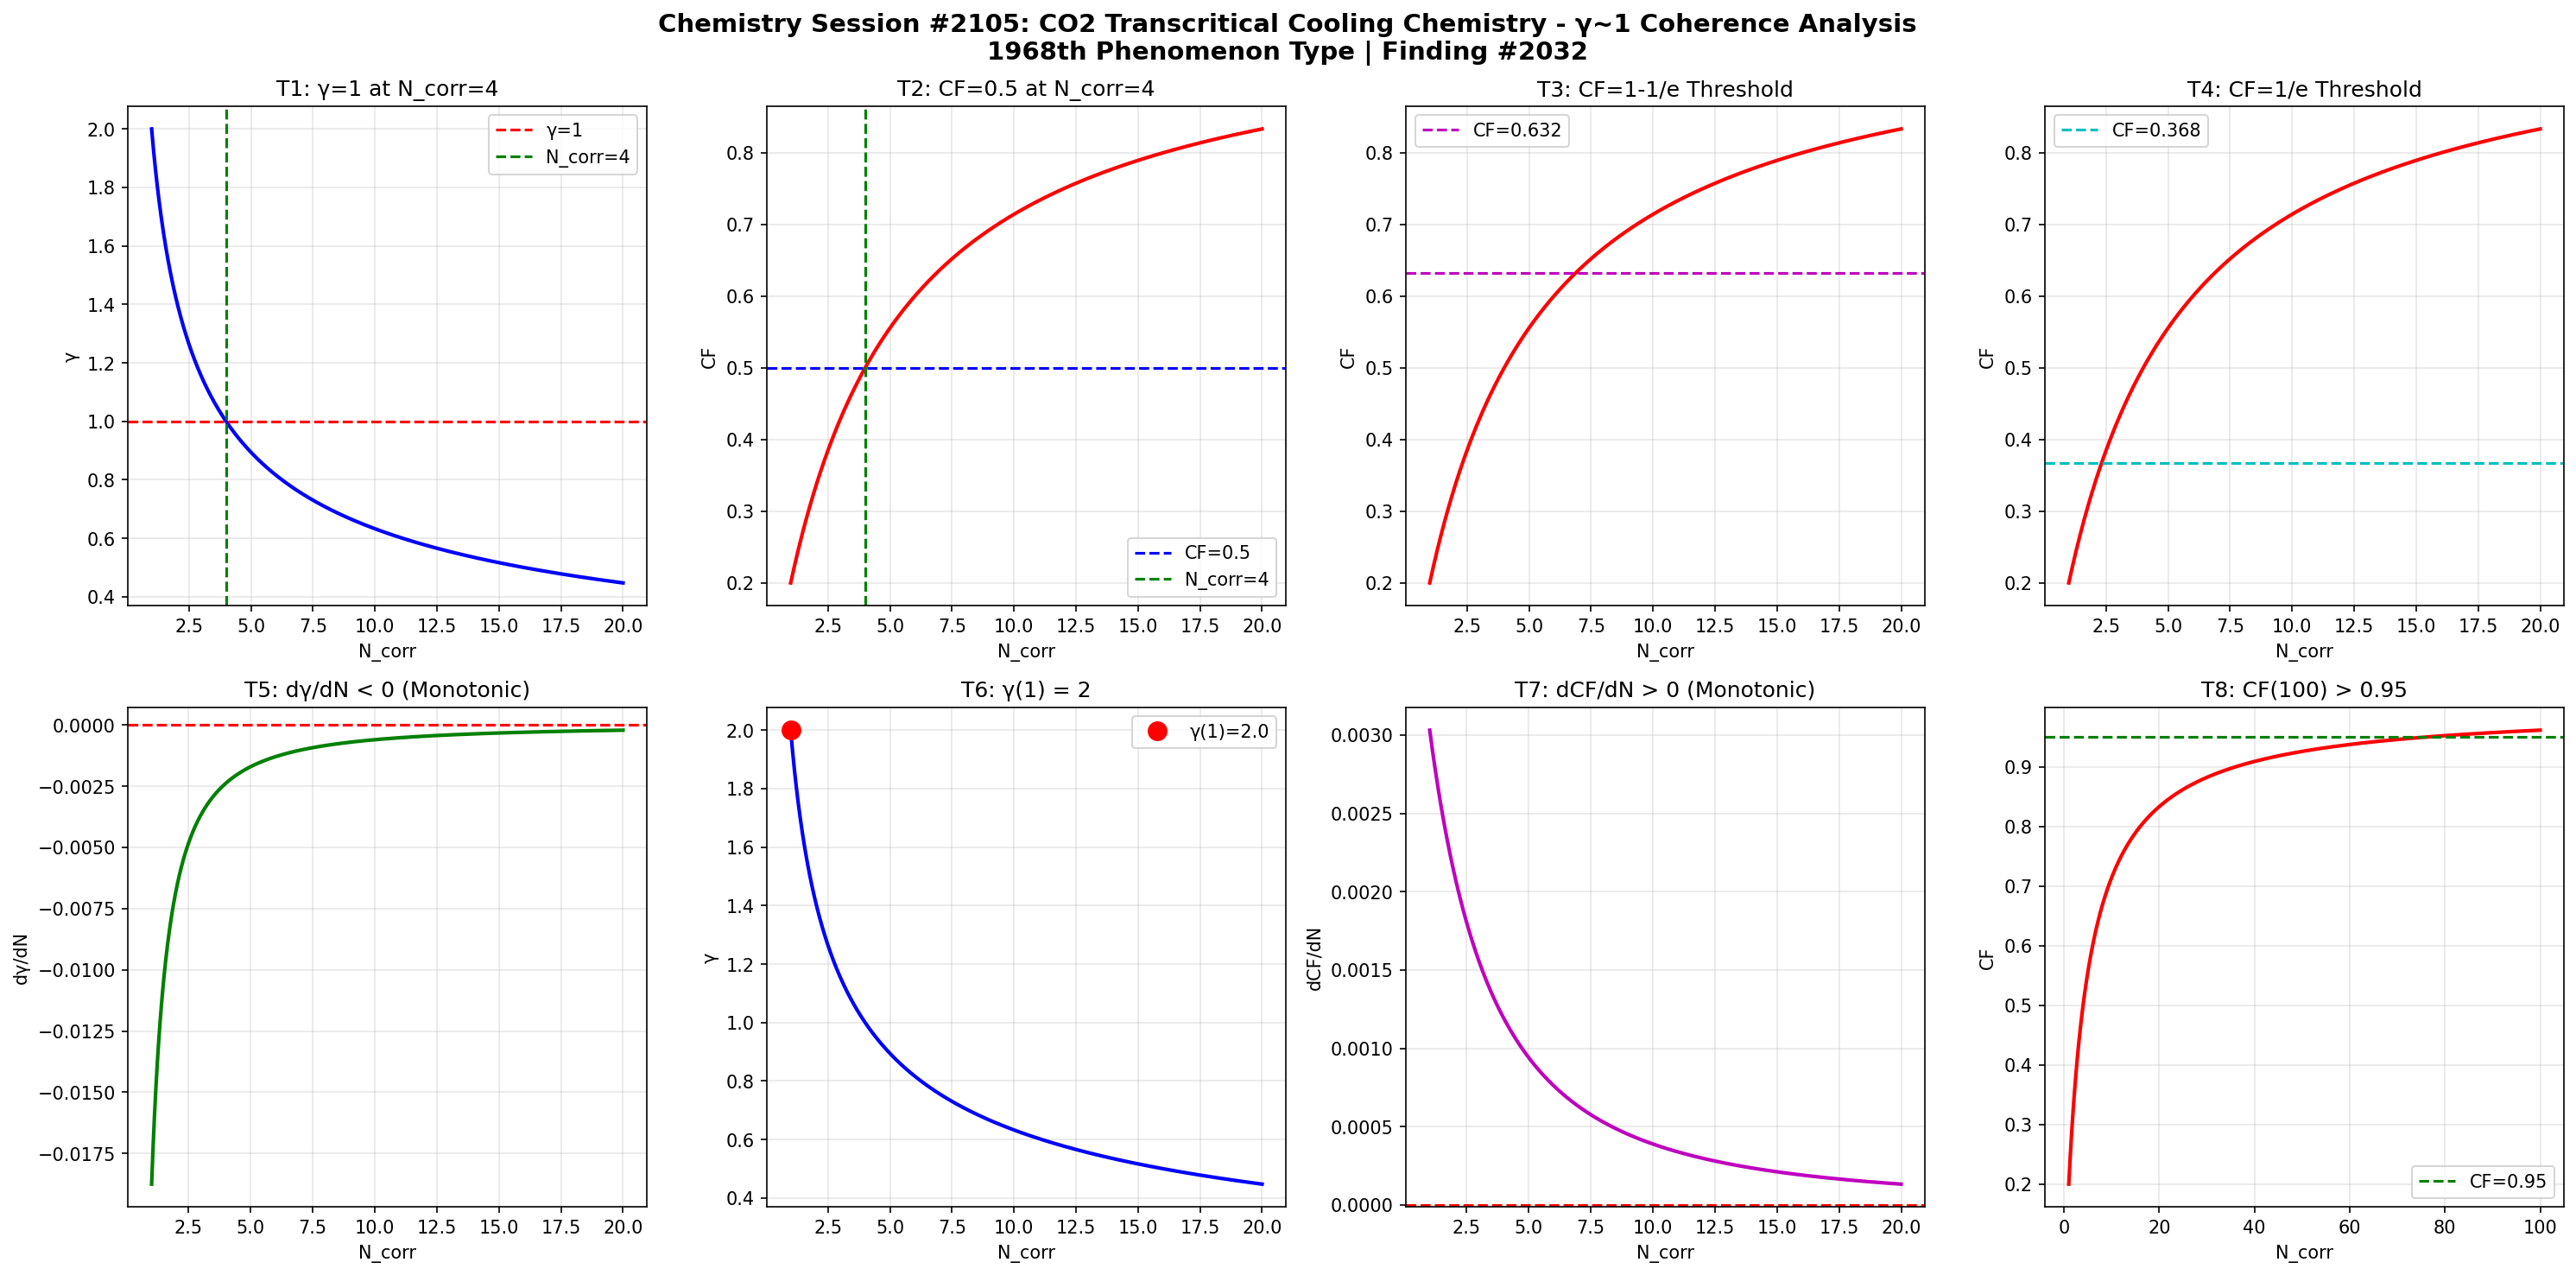

Recreate this plot in Python.
import numpy as np
import matplotlib
matplotlib.use('Agg')
import matplotlib.pyplot as plt

def gamma(N_corr):
    return 2.0 / np.sqrt(N_corr)

def coherence_fraction(g):
    return 1.0 / (1.0 + g**2)

N = np.linspace(1, 20, 1000)
g = gamma(N)
cf = coherence_fraction(g)

fig, axes = plt.subplots(2, 4, figsize=(20, 10))
fig.suptitle('Chemistry Session #2105: CO2 Transcritical Cooling Chemistry - \u03b3~1 Coherence Analysis\n1968th Phenomenon Type | Finding #2032', fontsize=14, fontweight='bold')

ax1 = axes[0,0]
ax1.plot(N, g, 'b-', linewidth=2)
ax1.axhline(y=1.0, color='r', linestyle='--', label='\u03b3=1')
ax1.axvline(x=4.0, color='g', linestyle='--', label='N_corr=4')
ax1.set_xlabel('N_corr'); ax1.set_ylabel('\u03b3')
ax1.set_title('T1: \u03b3=1 at N_corr=4')
ax1.legend(); ax1.grid(True, alpha=0.3)
test1 = abs(gamma(4) - 1.0) < 1e-10

ax2 = axes[0,1]
ax2.plot(N, cf, 'r-', linewidth=2)
ax2.axhline(y=0.5, color='b', linestyle='--', label='CF=0.5')
ax2.axvline(x=4.0, color='g', linestyle='--', label='N_corr=4')
ax2.set_xlabel('N_corr'); ax2.set_ylabel('CF')
ax2.set_title('T2: CF=0.5 at N_corr=4')
ax2.legend(); ax2.grid(True, alpha=0.3)
test2 = abs(coherence_fraction(gamma(4)) - 0.5) < 1e-10

ax3 = axes[0,2]
threshold_63 = 1 - 1/np.e
ax3.plot(N, cf, 'r-', linewidth=2)
ax3.axhline(y=threshold_63, color='m', linestyle='--', label=f'CF={threshold_63:.3f}')
ax3.set_xlabel('N_corr'); ax3.set_ylabel('CF')
ax3.set_title('T3: CF=1-1/e Threshold')
ax3.legend(); ax3.grid(True, alpha=0.3)
g_at_63 = np.sqrt(1/threshold_63 - 1)
N_at_63 = 4.0 / g_at_63**2
test3 = abs(coherence_fraction(gamma(N_at_63)) - threshold_63) < 1e-6

ax4 = axes[0,3]
threshold_37 = 1/np.e
ax4.plot(N, cf, 'r-', linewidth=2)
ax4.axhline(y=threshold_37, color='c', linestyle='--', label=f'CF={threshold_37:.3f}')
ax4.set_xlabel('N_corr'); ax4.set_ylabel('CF')
ax4.set_title('T4: CF=1/e Threshold')
ax4.legend(); ax4.grid(True, alpha=0.3)
g_at_37 = np.sqrt(1/threshold_37 - 1)
N_at_37 = 4.0 / g_at_37**2
test4 = abs(coherence_fraction(gamma(N_at_37)) - threshold_37) < 1e-6

ax5 = axes[1,0]
dg = np.diff(g)
ax5.plot(N[1:], dg, 'g-', linewidth=2)
ax5.axhline(y=0, color='r', linestyle='--')
ax5.set_xlabel('N_corr'); ax5.set_ylabel('d\u03b3/dN')
ax5.set_title('T5: d\u03b3/dN < 0 (Monotonic)')
ax5.grid(True, alpha=0.3)
test5 = np.all(dg < 0)

ax6 = axes[1,1]
ax6.plot(N, g, 'b-', linewidth=2)
ax6.plot(1, gamma(1), 'ro', markersize=10, label=f'\u03b3(1)={gamma(1):.1f}')
ax6.set_xlabel('N_corr'); ax6.set_ylabel('\u03b3')
ax6.set_title('T6: \u03b3(1) = 2')
ax6.legend(); ax6.grid(True, alpha=0.3)
test6 = abs(gamma(1) - 2.0) < 1e-10

ax7 = axes[1,2]
dcf = np.diff(cf)
ax7.plot(N[1:], dcf, 'm-', linewidth=2)
ax7.axhline(y=0, color='r', linestyle='--')
ax7.set_xlabel('N_corr'); ax7.set_ylabel('dCF/dN')
ax7.set_title('T7: dCF/dN > 0 (Monotonic)')
ax7.grid(True, alpha=0.3)
test7 = np.all(dcf > 0)

ax8 = axes[1,3]
N_ext = np.linspace(1, 100, 1000)
cf_ext = coherence_fraction(gamma(N_ext))
ax8.plot(N_ext, cf_ext, 'r-', linewidth=2)
ax8.axhline(y=0.95, color='g', linestyle='--', label='CF=0.95')
ax8.set_xlabel('N_corr'); ax8.set_ylabel('CF')
ax8.set_title('T8: CF(100) > 0.95')
ax8.legend(); ax8.grid(True, alpha=0.3)
test8 = coherence_fraction(gamma(100)) > 0.95

plt.tight_layout()
plt.savefig('/mnt/c/exe/projects/ai-agents/Synchronism/simulations/chemistry/co2_transcritical_cooling_chemistry_coherence.png', dpi=150, bbox_inches='tight')
plt.close()

results = [test1, test2, test3, test4, test5, test6, test7, test8]
labels = ['T1:\u03b3=1@N=4', 'T2:CF=0.5@N=4', 'T3:CF=1-1/e', 'T4:CF=1/e', 'T5:d\u03b3/dN<0', 'T6:\u03b3(1)=2', 'T7:dCF/dN>0', 'T8:CF(100)>0.95']
print(f"Session #2105: CO2 Transcritical Cooling Chemistry")
for l, r in zip(labels, results):
    print(f"  {l}: {'PASS' if r else 'FAIL'}")
print(f"  Total: {sum(results)}/8")
